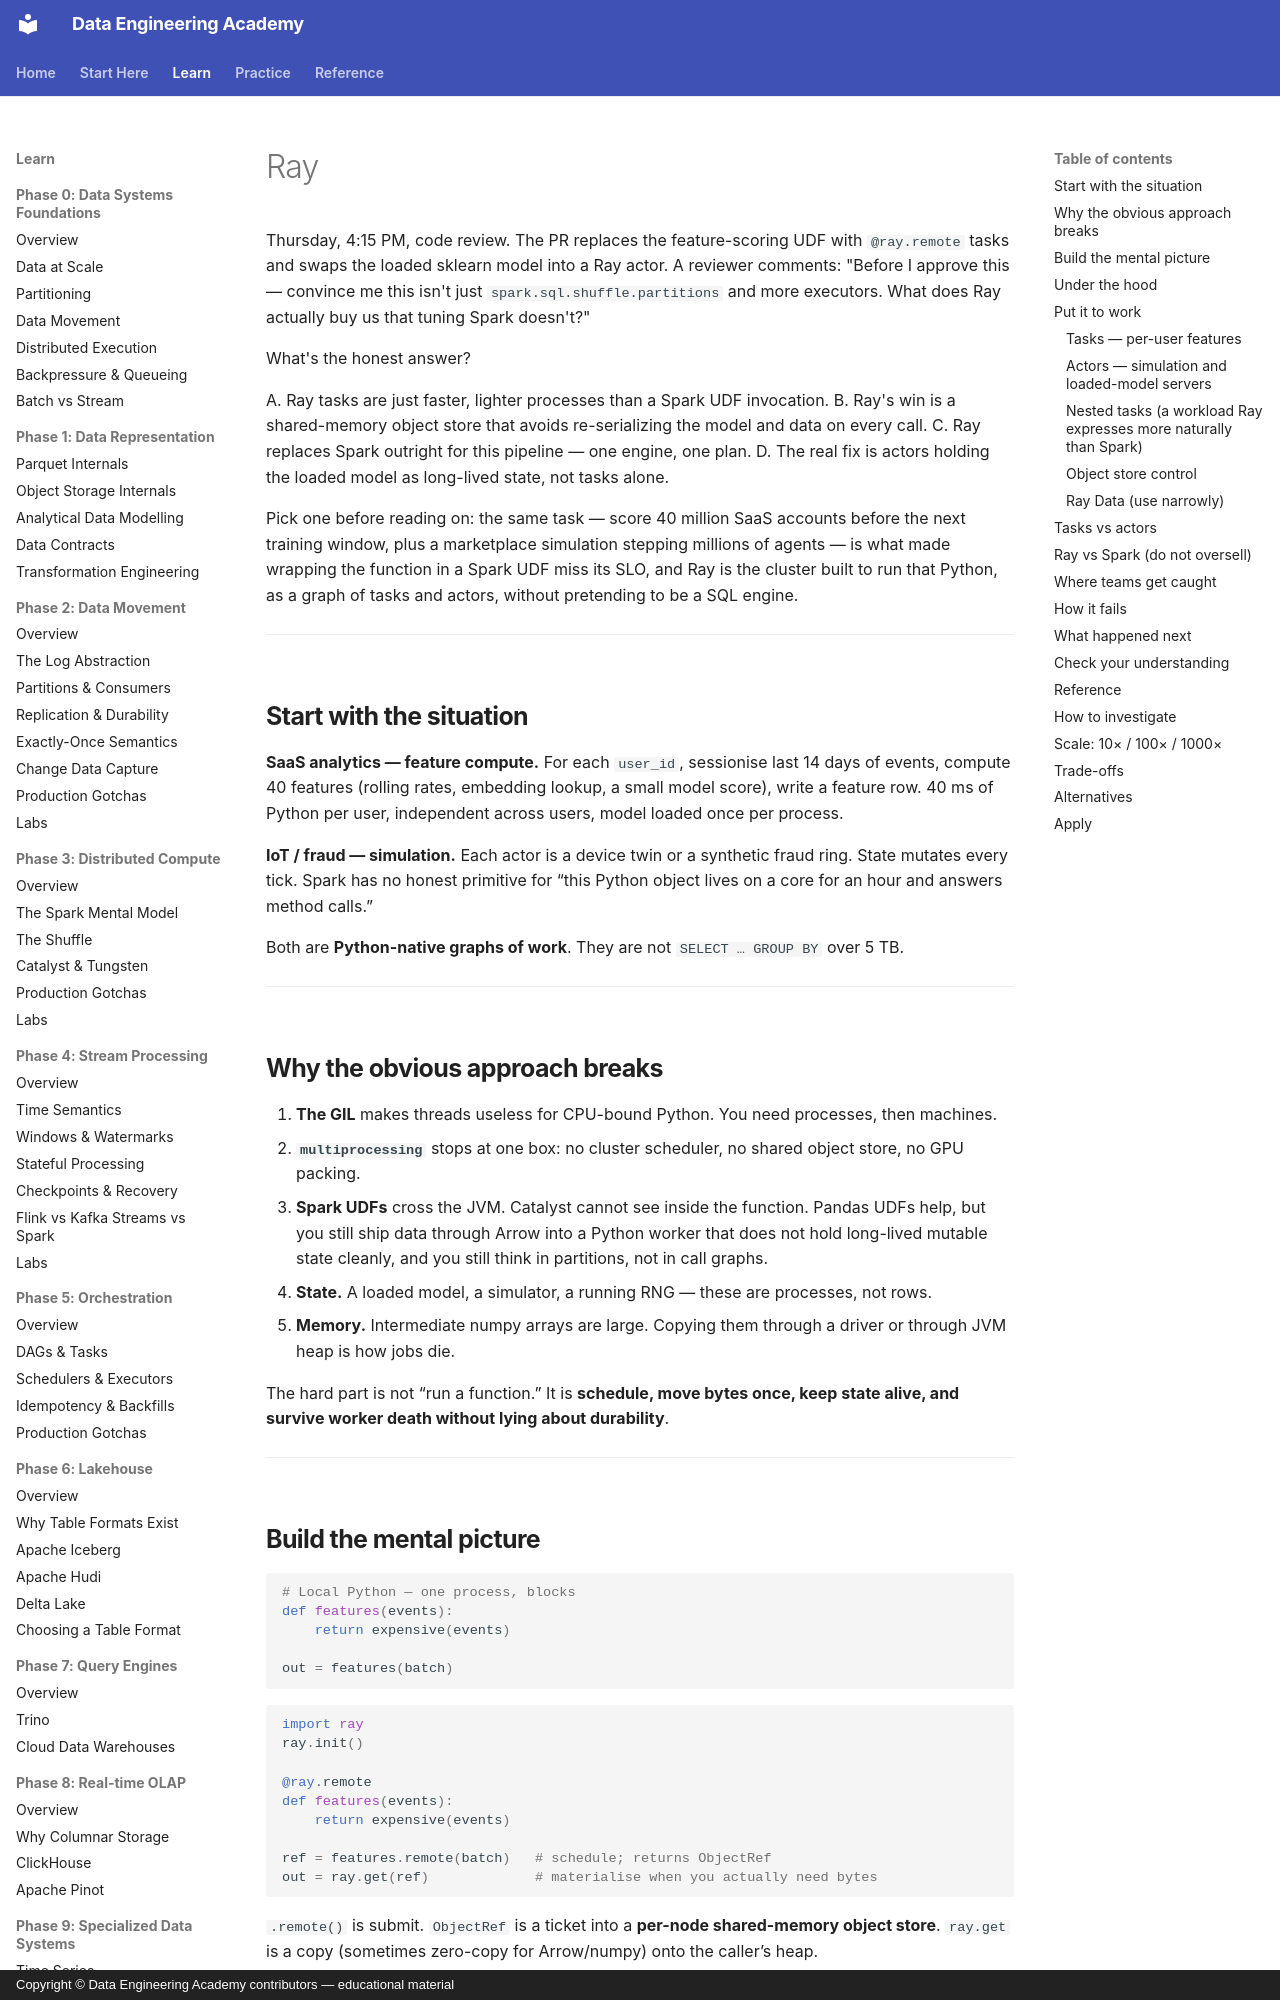

repository: sanketn26/data-engineering · page: distributed-python/ray/index.html · generator: mkdocs · copyright: Copyright © Data Engineering Academy contributors — educational material

---
description: "Ray tasks and actors explained through a feature-scoring SLO miss: why a shared-memory object store beats re-serializing models per call."
---

# Ray

Thursday, 4:15 PM, code review. The PR replaces the feature-scoring UDF with `@ray.remote` tasks and swaps the loaded sklearn model into a Ray actor. A reviewer comments: "Before I approve this — convince me this isn't just `spark.sql.shuffle.partitions` and more executors. What does Ray actually buy us that tuning Spark doesn't?"

What's the honest answer?

A. Ray tasks are just faster, lighter processes than a Spark UDF invocation.
B. Ray's win is a shared-memory object store that avoids re-serializing the model and data on every call.
C. Ray replaces Spark outright for this pipeline — one engine, one plan.
D. The real fix is actors holding the loaded model as long-lived state, not tasks alone.

Pick one before reading on: the same task — score 40 million SaaS accounts before the next training window, plus a marketplace simulation stepping millions of agents — is what made wrapping the function in a Spark UDF miss its SLO, and Ray is the cluster built to run that Python, as a graph of tasks and actors, without pretending to be a SQL engine.

---

## Start with the situation { #use-case }

**SaaS analytics — feature compute.** For each `user_id`, sessionise last 14 days of events, compute 40 features (rolling rates, embedding lookup, a small model score), write a feature row. 40 ms of Python per user, independent across users, model loaded once per process.

**IoT / fraud — simulation.** Each actor is a device twin or a synthetic fraud ring. State mutates every tick. Spark has no honest primitive for “this Python object lives on a core for an hour and answers method calls.”

Both are **Python-native graphs of work**. They are not `SELECT … GROUP BY` over 5 TB.

---

## Why the obvious approach breaks { #why-this-is-hard }

1. **The GIL** makes threads useless for CPU-bound Python. You need processes, then machines.
2. **`multiprocessing`** stops at one box: no cluster scheduler, no shared object store, no GPU packing.
3. **Spark UDFs** cross the JVM. Catalyst cannot see inside the function. Pandas UDFs help, but you still ship data through Arrow into a Python worker that does not hold long-lived mutable state cleanly, and you still think in partitions, not in call graphs.
4. **State.** A loaded model, a simulator, a running RNG — these are processes, not rows.
5. **Memory.** Intermediate numpy arrays are large. Copying them through a driver or through JVM heap is how jobs die.

The hard part is not “run a function.” It is **schedule, move bytes once, keep state alive, and survive worker death without lying about durability**.

---
